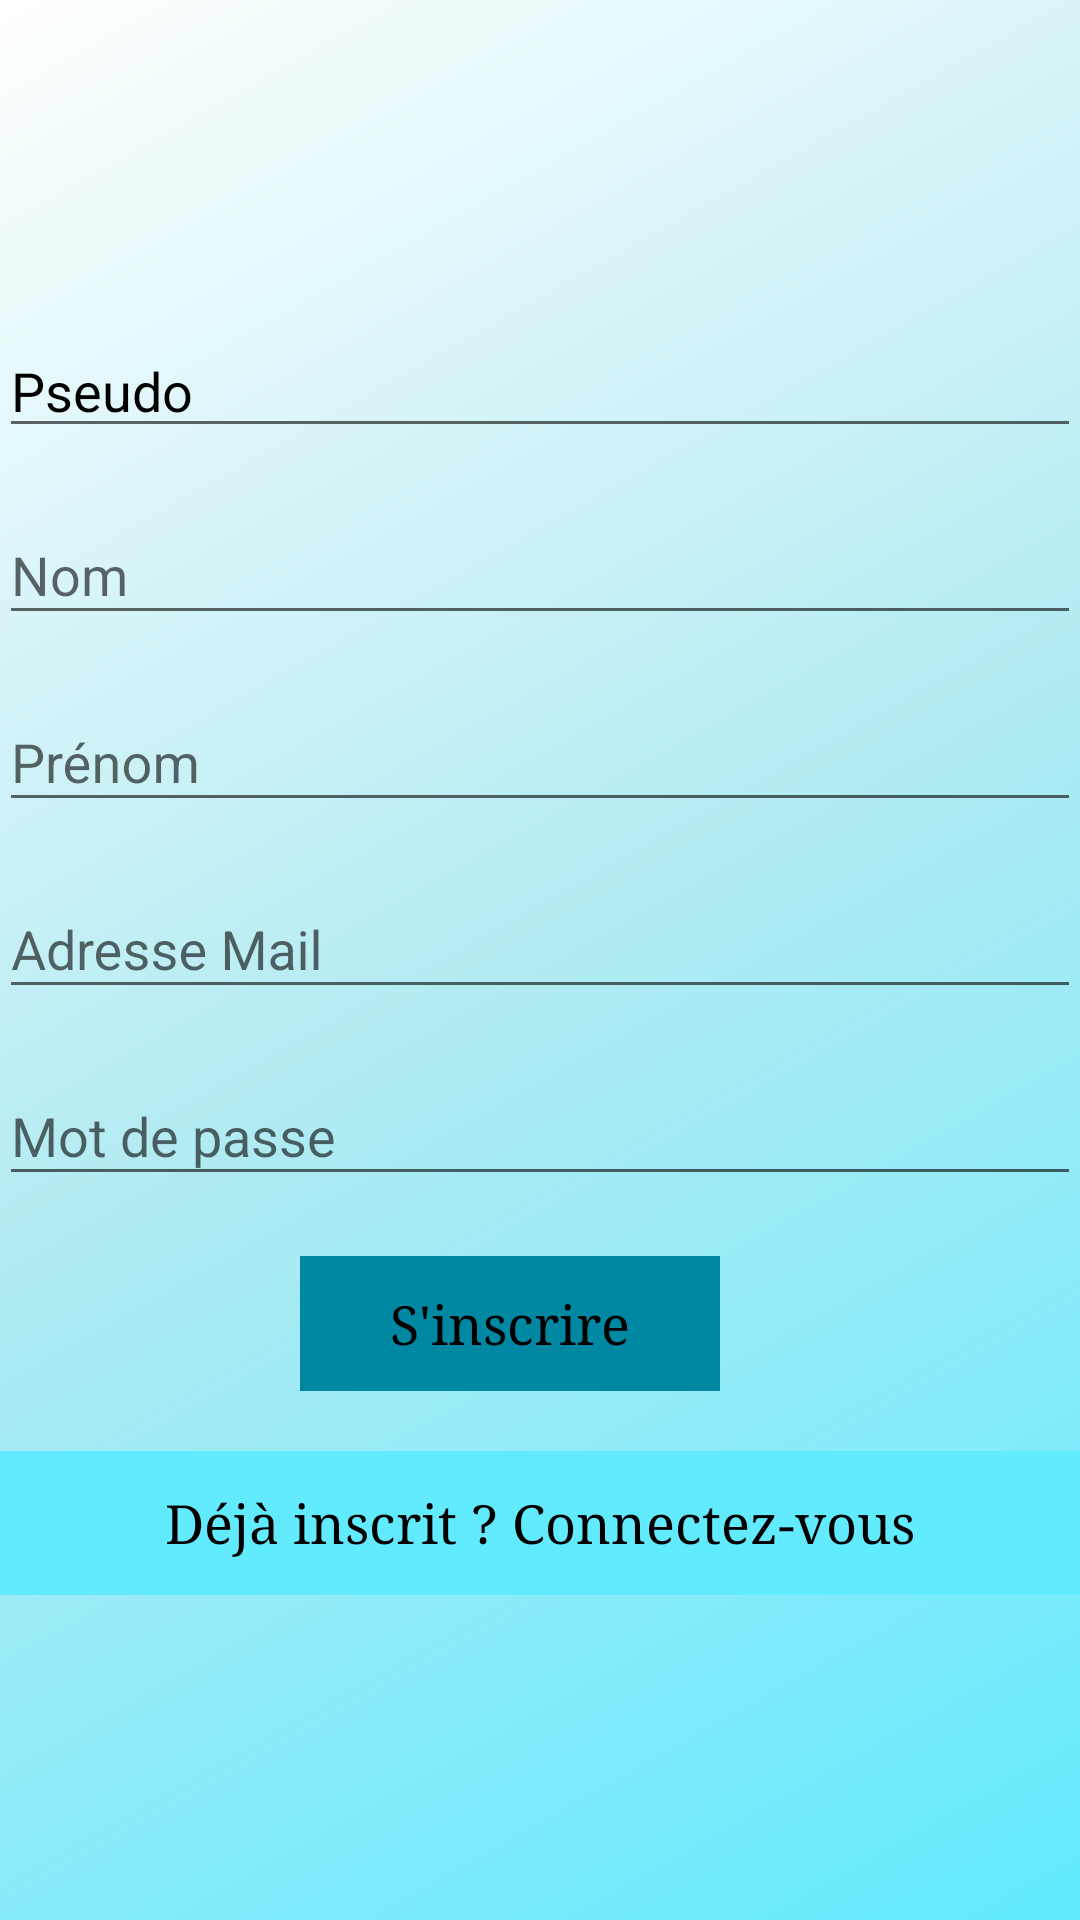

Produce the Android XML layout that renders to this screen, including the resource entries it uses.
<!-- AndroidManifest.xml: activity theme AppTheme.NoActionBar -->
<!-- res/layout/activity_register.xml -->
<?xml version="1.0" encoding="utf-8"?>
<android.support.design.widget.CoordinatorLayout xmlns:android="http://schemas.android.com/apk/res/android"
    xmlns:tools="http://schemas.android.com/tools"
    android:layout_width="match_parent"
    android:layout_height="match_parent"
    tools:context=".Activities.RegisterActivity">
<ScrollView
    android:layout_width="match_parent"
    android:layout_height="match_parent"
    android:fillViewport="true"
    android:orientation="vertical">
    <LinearLayout
        android:layout_width="fill_parent"
        android:layout_height="fill_parent"
        android:background="@drawable/side_nav_drawer"
        android:gravity="center"
        android:orientation="vertical"
        android:padding="@dimen/activity_horizontal_margin">

        <EditText
            android:id="@+id/pseudo"
            android:layout_width="fill_parent"
            android:layout_height="wrap_content"
            android:layout_marginBottom="10dp"
            android:hint="@string/hint_pseudo"
            android:inputType="textAutoComplete"
            android:textColor="?colorAccent"
            android:textColorHint="?colorAccent" />

        <android.support.design.widget.TextInputLayout
            android:layout_width="match_parent"
            android:layout_height="wrap_content">

            <EditText
                android:id="@+id/firstname"
                android:layout_width="fill_parent"
                android:layout_height="wrap_content"
                android:layout_marginBottom="10dp"
                android:hint="@string/hint_firstname"
                android:inputType="textAutoComplete"
                android:textColor="?colorAccent"
                android:textColorHint="?colorAccent" />
        </android.support.design.widget.TextInputLayout>

        <android.support.design.widget.TextInputLayout
            android:layout_width="match_parent"
            android:layout_height="wrap_content">

            <EditText
                android:id="@+id/lastname"
                android:layout_width="fill_parent"
                android:layout_height="wrap_content"
                android:layout_marginBottom="10dp"
                android:hint="@string/hint_lastname"
                android:inputType="textAutoComplete"
                android:textColor="?colorAccent"
                android:textColorHint="?colorAccent" />
        </android.support.design.widget.TextInputLayout>

        <android.support.design.widget.TextInputLayout
            android:layout_width="match_parent"
            android:layout_height="wrap_content">

            <EditText
                android:id="@+id/email"
                android:layout_width="match_parent"
                android:layout_height="wrap_content"
                android:layout_marginBottom="10dp"
                android:hint="@string/hint_email"
                android:inputType="textEmailAddress"
                android:textColor="?colorAccent"
                android:textColorHint="?colorAccent" />
        </android.support.design.widget.TextInputLayout>

        <android.support.design.widget.TextInputLayout
            android:layout_width="match_parent"
            android:layout_height="wrap_content">

            <EditText
                android:id="@+id/password"
                android:layout_width="fill_parent"
                android:layout_height="wrap_content"
                android:layout_marginBottom="10dp"
                android:hint="@string/hint_password"
                android:inputType="textPassword"
                android:textColor="?colorAccent"
                android:textColorHint="?colorAccent" />
        </android.support.design.widget.TextInputLayout>

        <android.support.design.widget.TextInputLayout
            android:layout_width="match_parent"
            android:layout_height="wrap_content">


        </android.support.design.widget.TextInputLayout>
        <Button
            android:id="@+id/btn_signup"
            android:layout_width="140dp"
            android:layout_height="45dp"
            android:layout_marginTop="10dp"
            android:layout_marginRight="10dp"
            android:textAllCaps="false"
            android:background="@color/TripsDarkAquaBlue"
            android:textColor="@color/Black"
            android:text="@string/btn_login" />

        <Button
            android:id="@+id/btn_login"
            android:layout_width="fill_parent"
            android:layout_height="wrap_content"
            android:layout_marginTop="20dip"
            android:background="@color/TripsLightAquaBlue"
            android:textColor="@color/Black"
            android:text="@string/btn_link_to_login"
            android:textAllCaps="false" />
        <ProgressBar
            android:id="@+id/progressBar"
            android:layout_width="30dp"
            android:layout_height="30dp"
            android:layout_gravity="center|bottom"
            android:layout_marginBottom="20dp"
            android:visibility="gone" />
    </LinearLayout>
</ScrollView>


</android.support.design.widget.CoordinatorLayout>
<!-- resources referenced by this layout -->
<resources>
  <color name="Black">#000000</color>
  <color name="TripsDarkAquaBlue">#0088a3</color>
  <color name="TripsLightAquaBlue">#62ebff</color>
  <!-- drawable side_nav_drawer (drawable) -->
  <shape xmlns:android="http://schemas.android.com/apk/res/android"
      android:shape="rectangle">
      <gradient
          android:angle="135"
          android:centerColor="#b2ebf2"
          android:endColor="@color/White"
          android:startColor="@color/TripsLightAquaBlue"
          android:useLevel="false"
          android:type="linear" />
  </shape>
  <string name="btn_link_to_login">Déjà inscrit ? Connectez-vous</string>
  <string name="btn_login">S\'inscrire</string>
  <string name="hint_email">Adresse Mail</string>
  <string name="hint_firstname">Nom</string>
  <string name="hint_lastname">Prénom</string>
  <string name="hint_password">Mot de passe</string>
  <string name="hint_pseudo">Pseudo</string>
  <style name="AppTheme.NoActionBar">
          <item name="windowActionBar">false</item>
          <item name="windowNoTitle">true</item>
      </style>
  <color name="White">#ffff</color>
</resources>
